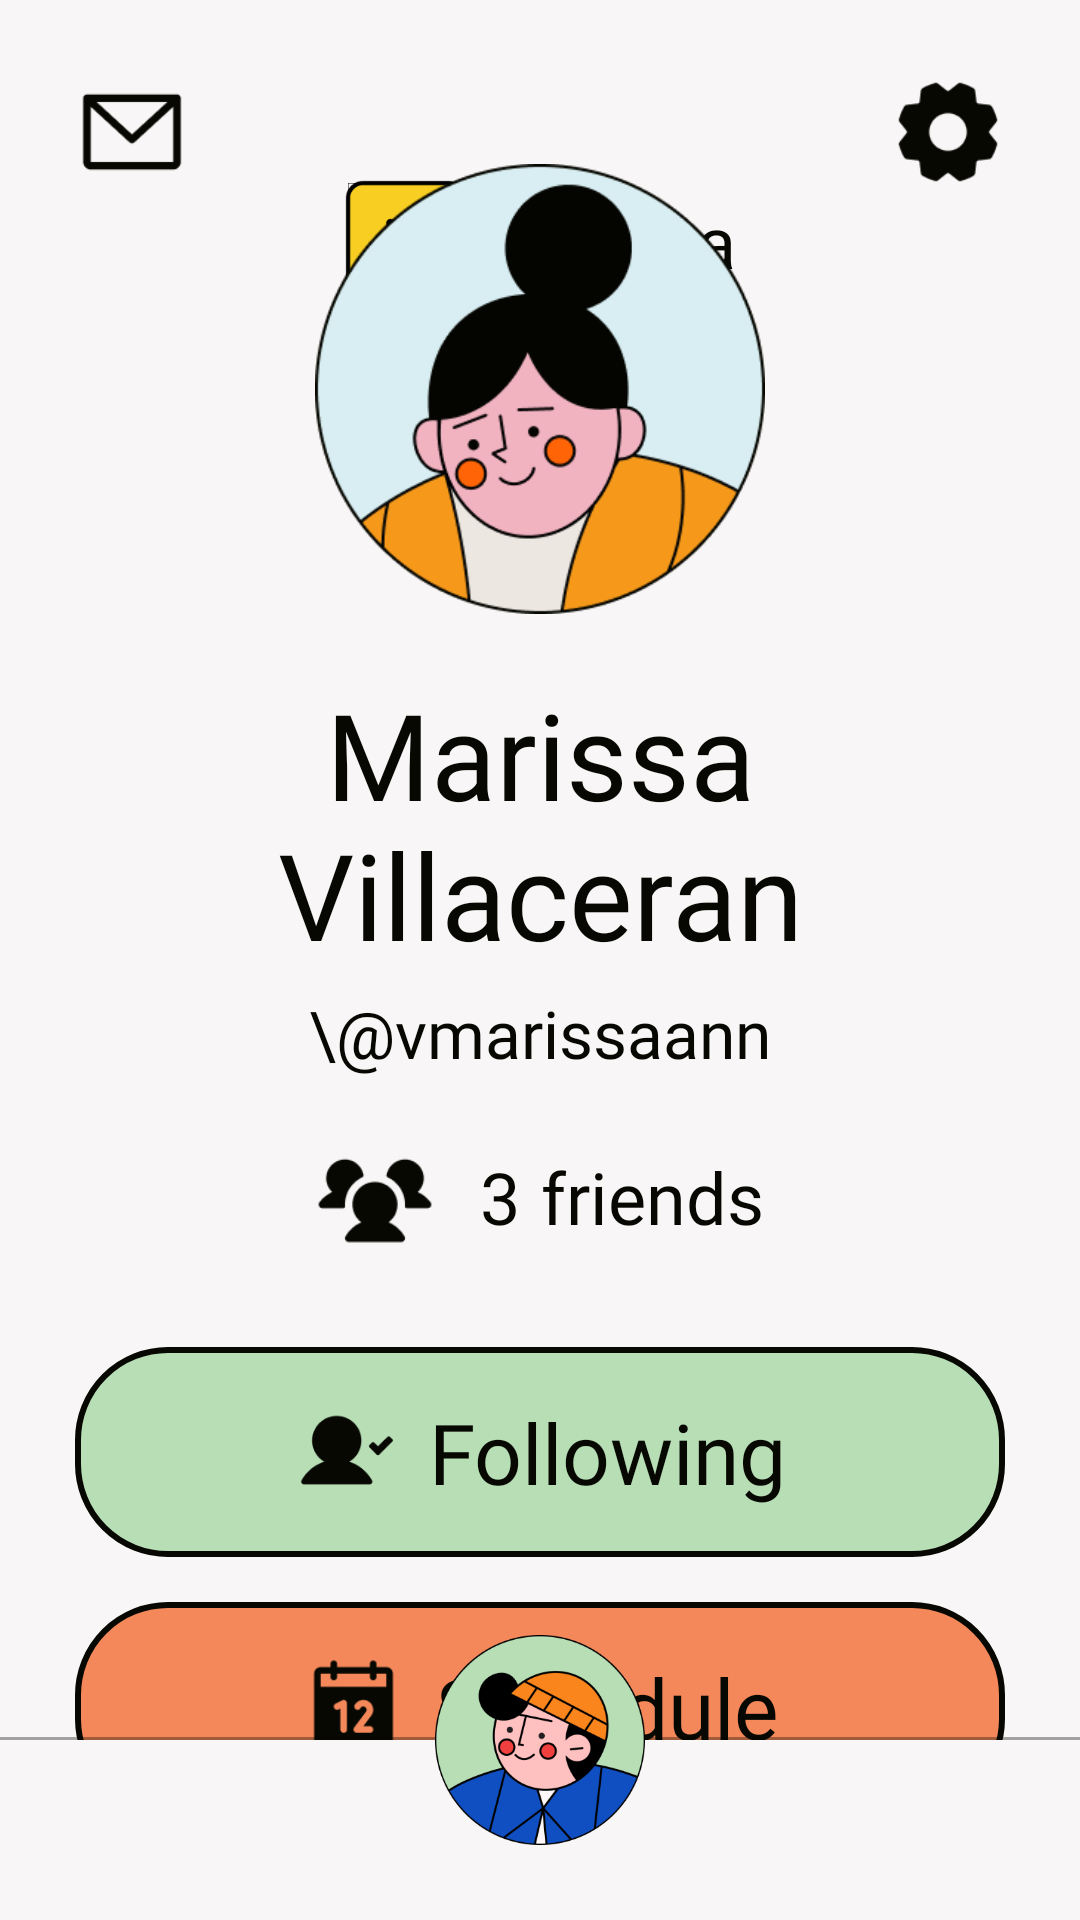

Layout XML and referenced resources for this Android screen:
<!-- AndroidManifest.xml: application theme Theme.AppCompat.NoActionBar -->
<!-- res/layout/activity_profile_friend.xml -->
<?xml version="1.0" encoding="utf-8"?>
<androidx.constraintlayout.widget.ConstraintLayout xmlns:android="http://schemas.android.com/apk/res/android"
    xmlns:app="http://schemas.android.com/apk/res-auto"
    xmlns:tools="http://schemas.android.com/tools"
    android:layout_width="match_parent"
    android:layout_height="match_parent"
    android:background="#F8F6F6">

    <ImageButton
        android:id="@+id/settings_icon"
        android:layout_width="40dp"
        android:layout_height="40dp"
        android:layout_marginTop="24dp"
        android:layout_marginRight="24dp"
        app:layout_constraintEnd_toEndOf="parent"
        app:layout_constraintTop_toTopOf="parent"
        android:src="@drawable/ic_settings"
        android:background="?android:attr/selectableItemBackgroundBorderless"
        android:scaleType="centerInside"/>

    <ImageButton
        android:id="@+id/inbox_icon"
        android:layout_width="40dp"
        android:layout_height="40dp"
        android:layout_marginLeft="24dp"
        android:layout_marginTop="24dp"
        app:layout_constraintStart_toStartOf="parent"
        app:layout_constraintTop_toTopOf="parent"
        android:src="@drawable/ic_inbox"
        android:background="?android:attr/selectableItemBackgroundBorderless"
        android:scaleType="centerInside"/>

    <androidx.constraintlayout.widget.ConstraintLayout
        android:id="@+id/activity_profile_friend_logo"
        android:layout_width="wrap_content"
        android:layout_height="wrap_content"
        android:layout_marginTop="60dp"
        app:layout_constraintEnd_toEndOf="parent"
        app:layout_constraintStart_toStartOf="parent"
        app:layout_constraintTop_toTopOf="parent">

        <ImageView
            android:id="@+id/activity_profile_friend_iv_logo"
            android:layout_width="40dp"
            android:layout_height="40dp"
            app:layout_constraintBottom_toBottomOf="parent"
            app:layout_constraintStart_toStartOf="parent"
            app:layout_constraintTop_toTopOf="parent"
            android:src="@drawable/logo_chat" />

        <TextView
            android:id="@+id/activity_profile_friend_tv_app_name"
            android:layout_width="wrap_content"
            android:layout_height="wrap_content"
            android:layout_marginStart="16dp"
            android:fontFamily="@font/monument_extended_regular"
            android:text="@string/app_name"
            android:textColor="#070802"
            android:textSize="24sp"
            app:layout_constraintBottom_toBottomOf="parent"
            app:layout_constraintStart_toEndOf="@+id/activity_profile_friend_iv_logo"
            app:layout_constraintTop_toTopOf="parent" />

    </androidx.constraintlayout.widget.ConstraintLayout>

    <LinearLayout
        android:id="@+id/activity_friends_view_ll"
        android:layout_width="match_parent"
        android:layout_height="wrap_content"
        android:gravity="center"
        android:orientation="vertical"
        app:layout_constraintBottom_toTopOf="@+id/back_profile_line"
        app:layout_constraintTop_toBottomOf="@id/activity_profile_friend_logo"
        app:layout_constraintVertical_bias="0.478"
        tools:layout_editor_absoluteX="0dp">

        <ImageView
            android:id="@+id/profile_user2"
            android:layout_width="150dp"
            android:layout_height="150dp"
            android:layout_gravity="center"
            android:src="@drawable/asset_profile2" />

        <TextView
            android:id="@+id/activity_profile_user_name"
            android:layout_width="match_parent"
            android:layout_height="wrap_content"
            android:layout_gravity="center"
            android:layout_marginLeft="25dp"
            android:layout_marginTop="20dp"
            android:layout_marginRight="25dp"
            android:fontFamily="@font/jeko_demo_extrabold"
            android:gravity="center"
            android:text="Marissa Villaceran"
            android:textColor="#070802"
            android:textSize="40sp" />

        <TextView
            android:id="@+id/activity_profile_user_username"
            android:layout_width="match_parent"
            android:layout_height="wrap_content"
            android:layout_gravity="center"
            android:layout_marginLeft="25dp"
            android:layout_marginTop="5dp"
            android:layout_marginRight="25dp"
            android:fontFamily="@font/jeko_demo_extralight"
            android:gravity="center"
            android:text="\@vmarissaann"
            android:textColor="#070802"
            android:textSize="22sp" />

        <LinearLayout
            android:id="@+id/activity_profile_friends_ll"
            android:layout_width="match_parent"
            android:layout_height="wrap_content"
            android:layout_gravity="center"
            android:layout_marginLeft="25dp"
            android:layout_marginTop="20dp"
            android:layout_marginRight="25dp"
            android:layout_marginBottom="30dp"
            android:gravity="center_horizontal"
            android:orientation="horizontal">

            <ImageButton
                android:id="@+id/friends_icon"
                android:layout_width="40dp"
                android:layout_height="40dp"
                android:src="@drawable/ic_friends"
                android:background="?android:attr/selectableItemBackgroundBorderless"
                android:scaleType="centerInside"/>

            <TextView
                android:id="@+id/activity_profile_user_num_friends"
                android:layout_width="wrap_content"
                android:layout_height="wrap_content"
                android:layout_gravity="center"
                android:layout_marginLeft="15dp"
                android:layout_marginRight="7dp"
                android:fontFamily="@font/jeko_demo_extrabold"
                android:gravity="center"
                android:text="3"
                android:textColor="#070802"
                android:textSize="24sp" />

            <TextView
                android:id="@+id/activity_profile_user_friends"
                android:layout_width="wrap_content"
                android:layout_height="wrap_content"
                android:layout_gravity="center"
                android:fontFamily="@font/jeko_demo_medium"
                android:gravity="center"
                android:text="friends"
                android:textColor="#070802"
                android:textSize="24sp" />
        </LinearLayout>

        <LinearLayout
            android:id="@+id/activity_friend_buttons_ll"
            android:layout_width="match_parent"
            android:layout_height="wrap_content"
            android:orientation="vertical"
            android:paddingLeft="25dp"
            android:paddingRight="25dp"
            android:paddingBottom="25dp">

            <LinearLayout
                android:id="@+id/following_btn"
                android:layout_width="match_parent"
                android:layout_height="70dp"
                android:background="@drawable/btn_round_green_30"
                android:gravity="center"
                android:orientation="horizontal"
                android:paddingStart="16dp"
                android:paddingEnd="16dp"
                android:clickable="true">

                <ImageView
                    android:id="@+id/friend_icon"
                    android:layout_width="35dp"
                    android:layout_height="35dp"
                    android:layout_marginEnd="10dp"
                    android:src="@drawable/ic_friend" />

                <TextView
                    android:id="@+id/following_text"
                    android:layout_width="wrap_content"
                    android:layout_height="wrap_content"
                    android:layout_gravity="center_vertical"
                    android:fontFamily="@font/jeko_demo_extrabold"
                    android:gravity="center"
                    android:text="Following"
                    android:textAllCaps="false"
                    android:textColor="#070802"
                    android:textSize="28sp" />

            </LinearLayout>

            <LinearLayout
                android:id="@+id/friend_schedule_btn"
                android:layout_width="match_parent"
                android:layout_height="70dp"
                android:layout_marginTop="15dp"
                android:background="@drawable/btn_round_orange_30"
                android:gravity="center"
                android:orientation="horizontal"
                android:paddingStart="16dp"
                android:paddingEnd="16dp"
                android:clickable="true">

                <ImageView
                    android:id="@+id/calendar_icon"
                    android:layout_width="35dp"
                    android:layout_height="35dp"
                    android:layout_marginEnd="10dp"
                    android:src="@drawable/ic_calendar" />

                <TextView
                    android:id="@+id/schedule_text"
                    android:layout_width="wrap_content"
                    android:layout_height="wrap_content"
                    android:layout_gravity="center_vertical"
                    android:fontFamily="@font/jeko_demo_extrabold"
                    android:gravity="center"
                    android:text="Schedule"
                    android:textAllCaps="false"
                    android:textColor="#070802"
                    android:textSize="28sp" />

            </LinearLayout>
        </LinearLayout>

    </LinearLayout>

    <View
        android:id="@+id/back_profile_line"
        android:layout_width="match_parent"
        android:layout_height="1dp"
        android:background="#59070802"
        app:layout_constraintBottom_toBottomOf="parent"
        app:layout_constraintEnd_toEndOf="parent"
        app:layout_constraintStart_toStartOf="parent"
        android:layout_marginBottom="60dp" />

    <View
        android:id="@+id/back_profile_bg"
        android:layout_width="match_parent"
        android:layout_height="60dp"
        android:background="#F8F6F6"
        app:layout_constraintBottom_toBottomOf="parent" />

    <ImageButton
        android:id="@+id/profile_user1"
        android:layout_width="70dp"
        android:layout_height="70dp"
        android:layout_marginBottom="25dp"
        android:layout_gravity="center"
        app:layout_constraintBottom_toBottomOf="parent"
        app:layout_constraintEnd_toEndOf="parent"
        app:layout_constraintStart_toStartOf="parent"
        android:src="@drawable/asset_profile1"
        android:background="?android:attr/selectableItemBackgroundBorderless"
        android:scaleType="centerInside"/>

</androidx.constraintlayout.widget.ConstraintLayout>
<!-- resources referenced by this layout -->
<resources>
  <!-- drawable asset_profile1: png bitmap (drawable, 33216 bytes) -->
  <!-- drawable asset_profile2: png bitmap (drawable, 18855 bytes) -->
  <!-- drawable btn_round_green_30 (drawable) -->
  <?xml version="1.0" encoding="utf-8"?>
  <shape xmlns:android="http://schemas.android.com/apk/res/android"
      android:shape="rectangle">
      <solid android:color="#B8DEB6" />
      <corners android:bottomRightRadius="30dp"
          android:bottomLeftRadius="30dp"
          android:topRightRadius="30dp"
          android:topLeftRadius="30dp"/>
      <stroke android:width="2dp" android:color="#070802"/>
  </shape>
  <!-- drawable btn_round_orange_30 (drawable) -->
  <?xml version="1.0" encoding="utf-8"?>
  <shape xmlns:android="http://schemas.android.com/apk/res/android"
      android:shape="rectangle">
      <solid android:color="#F4885A" />
      <corners android:bottomRightRadius="30dp"
          android:bottomLeftRadius="30dp"
          android:topRightRadius="30dp"
          android:topLeftRadius="30dp"/>
      <stroke android:width="2dp" android:color="#070802"/>
  </shape>
  <!-- drawable ic_calendar: png bitmap (drawable, 1570 bytes) -->
  <!-- drawable ic_friend: png bitmap (drawable, 1812 bytes) -->
  <!-- drawable ic_friends: png bitmap (drawable, 2111 bytes) -->
  <!-- drawable ic_inbox: png bitmap (drawable, 1168 bytes) -->
  <!-- drawable ic_settings: png bitmap (drawable, 2144 bytes) -->
  <!-- drawable logo_chat: png bitmap (drawable, 2821 bytes) -->
  <string name="app_name">tara.na</string>
</resources>
